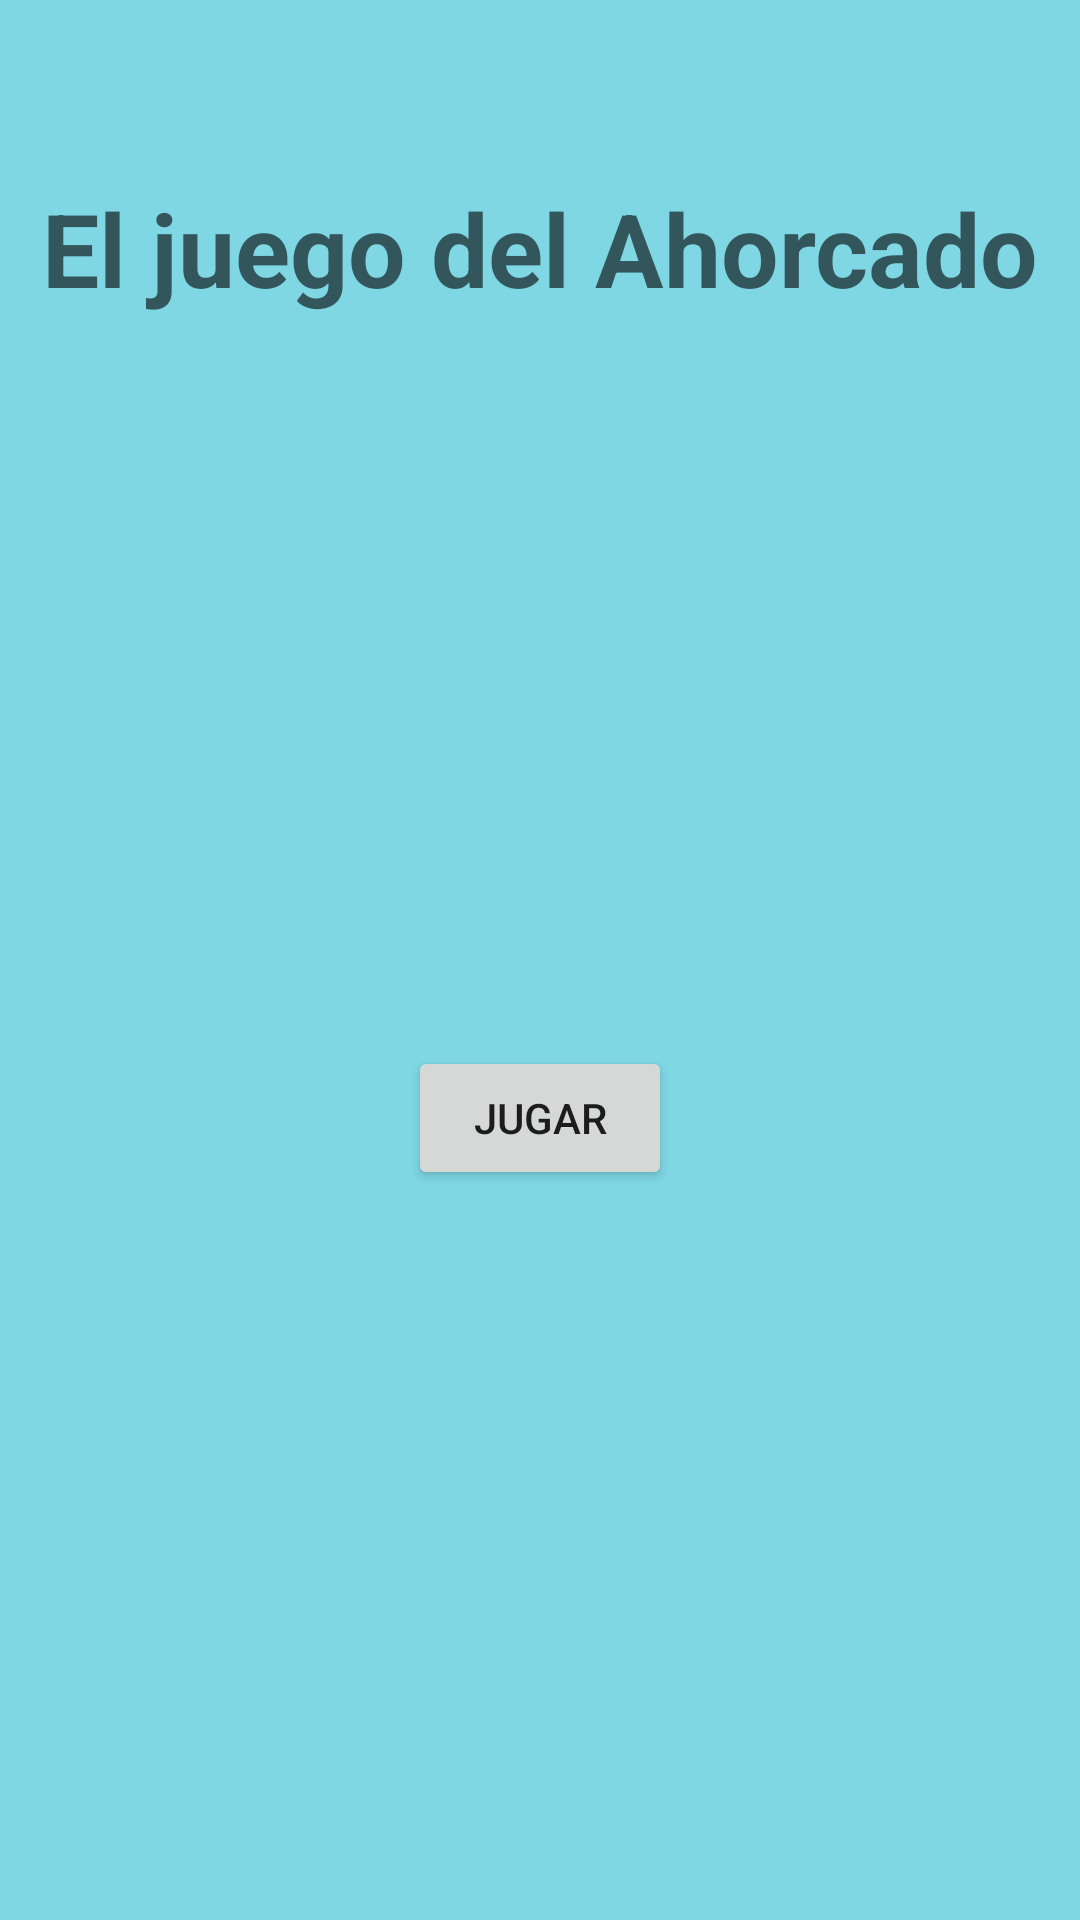

Produce the Android XML layout that renders to this screen, including the resource entries it uses.
<!-- AndroidManifest.xml: application theme Theme.Ahorcado_Juego -->
<!-- res/layout/activity_main.xml -->
<?xml version="1.0" encoding="utf-8"?>
<androidx.constraintlayout.widget.ConstraintLayout xmlns:android="http://schemas.android.com/apk/res/android"
    xmlns:app="http://schemas.android.com/apk/res-auto"
    xmlns:tools="http://schemas.android.com/tools"
    android:layout_width="match_parent"
    android:layout_height="match_parent"
    android:background="#7ED7E3"
    tools:context=".MainActivity">


    <TextView
        android:id="@+id/textView"
        android:layout_width="wrap_content"
        android:layout_height="wrap_content"
        android:layout_marginTop="60dp"
        android:hint="@string/TitutloAhorcado"
        android:textColor="#000000"
        android:textSize="34sp"
        android:textStyle="bold"
        app:layout_constraintEnd_toEndOf="parent"
        app:layout_constraintStart_toStartOf="parent"
        app:layout_constraintTop_toTopOf="parent" />

    <Button
        android:id="@+id/boton_jugar"
        android:layout_width="wrap_content"
        android:layout_height="wrap_content"
        android:onClick="play"
        android:text="@string/BotonJugar"
        app:layout_constraintBottom_toBottomOf="parent"
        app:layout_constraintEnd_toEndOf="parent"
        app:layout_constraintStart_toStartOf="parent"
        app:layout_constraintTop_toBottomOf="@+id/textView" />

    <ImageView
        android:id="@+id/imageView"
        android:layout_width="373dp"
        android:layout_height="243dp"
        app:layout_constraintBottom_toTopOf="@+id/boton_jugar"
        app:layout_constraintEnd_toEndOf="parent"
        app:layout_constraintStart_toStartOf="parent"
        app:layout_constraintTop_toBottomOf="@+id/textView"
        app:srcCompat="@drawable/ahorcado" />
</androidx.constraintlayout.widget.ConstraintLayout>
<!-- resources referenced by this layout -->
<resources>
  <string name="BotonJugar">Jugar</string>
  <string name="TitutloAhorcado">El juego del Ahorcado</string>
  <style name="Theme.Ahorcado_Juego" parent="Theme.MaterialComponents.DayNight.DarkActionBar">
          
          <item name="colorPrimary">@color/purple_500</item>
          <item name="colorPrimaryVariant">@color/purple_700</item>
          <item name="colorOnPrimary">@color/white</item>
          
          <item name="colorSecondary">@color/teal_200</item>
          <item name="colorSecondaryVariant">@color/teal_700</item>
          <item name="colorOnSecondary">@color/black</item>
          
          <item name="android:statusBarColor" tools:targetApi="l">?attr/colorPrimaryVariant</item>
          
      </style>
  <!-- not gathered from this repository: default colours our renderer supplied (Android Studio template values) -->
  <color name="purple_500">#FF6200EE</color>
  <color name="purple_700">#FF3700B3</color>
  <color name="teal_200">#FF03DAC5</color>
  <color name="teal_700">#FF018786</color>
  <color name="black">#FF000000</color>
  <color name="white">#FFFFFFFF</color>
</resources>
